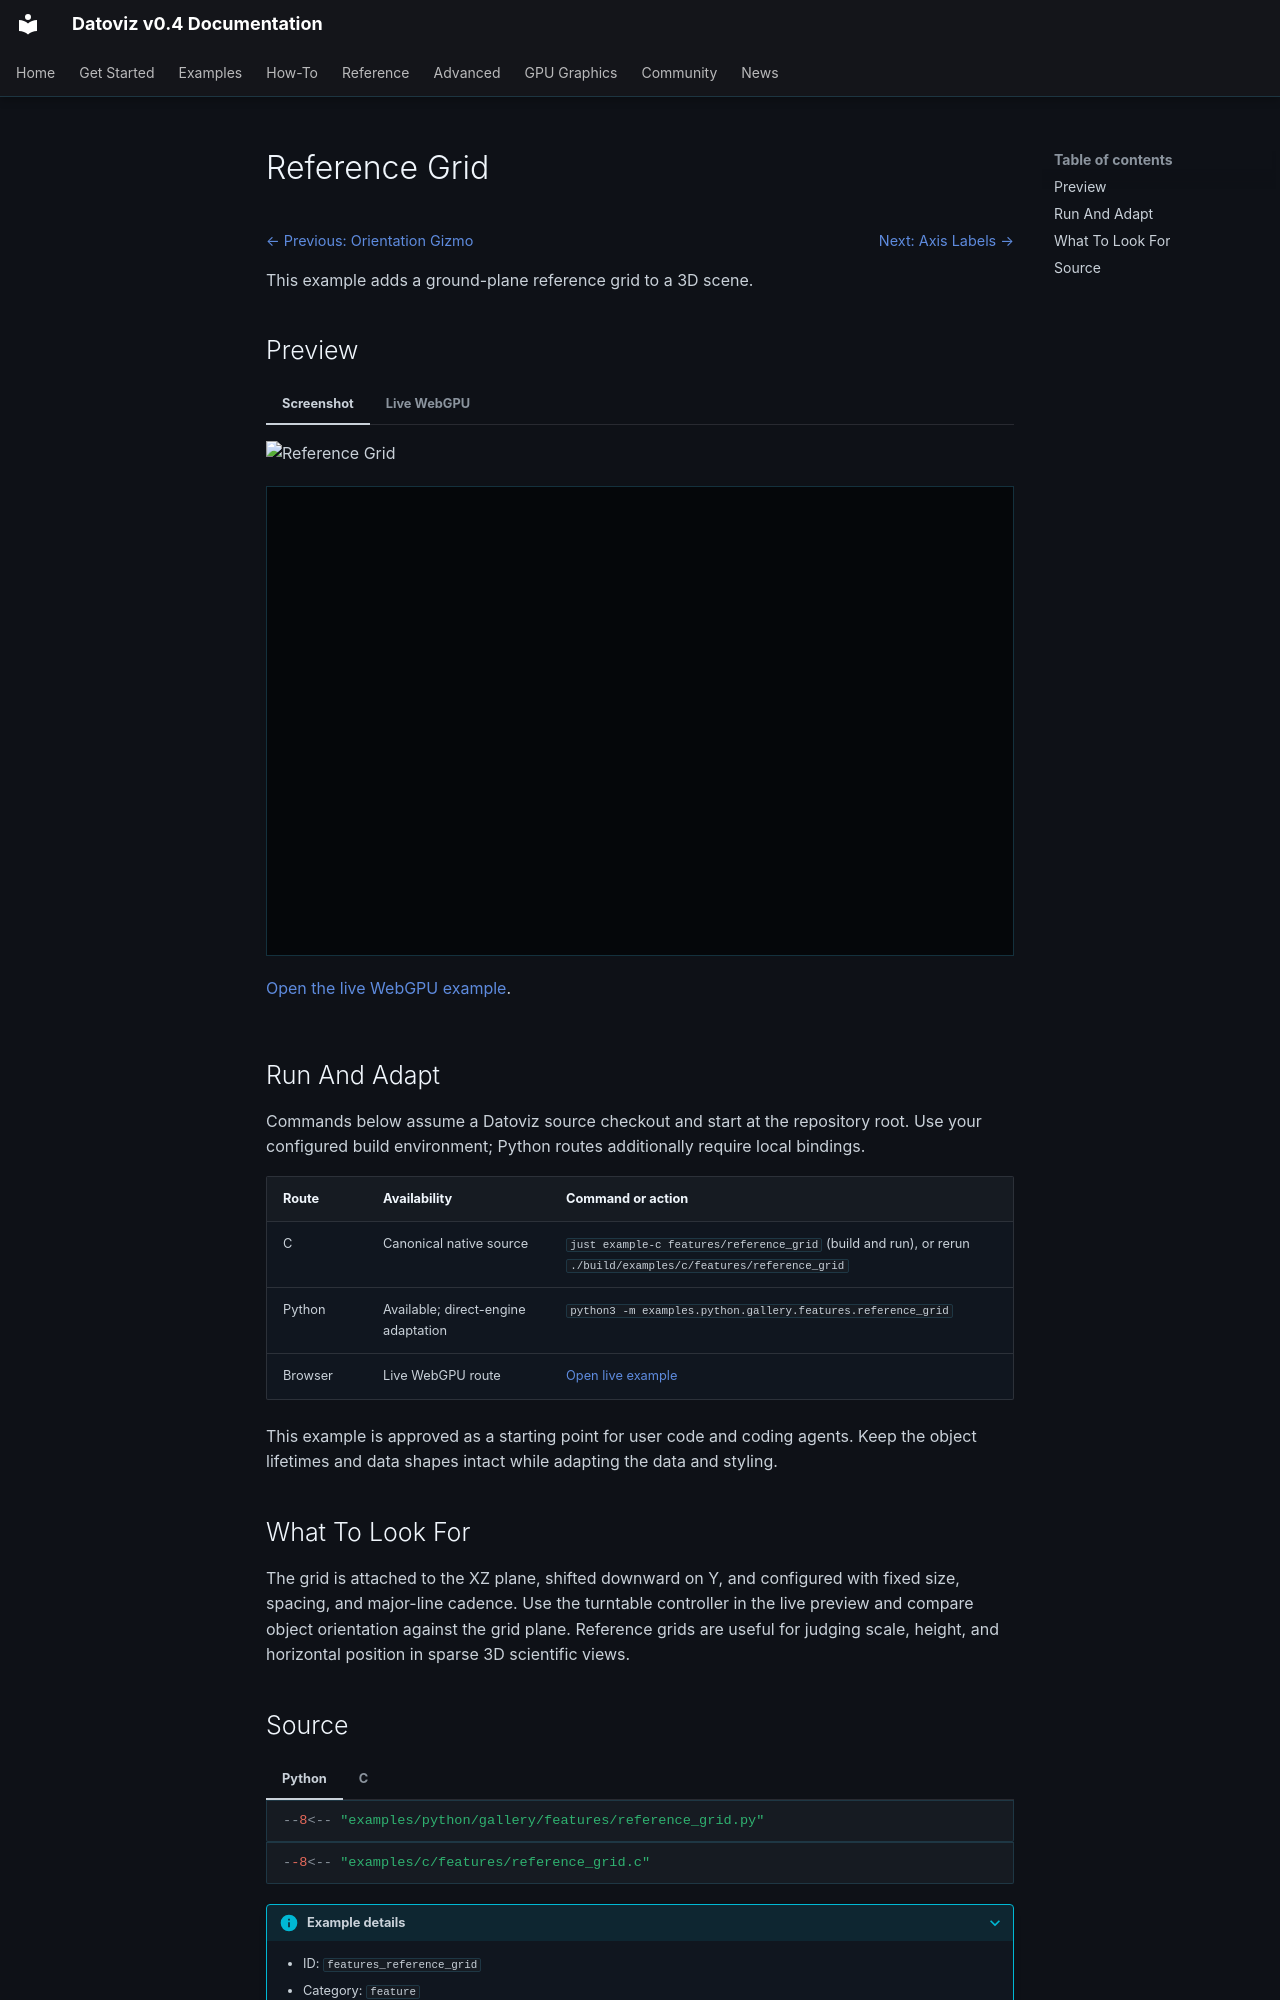

repository: datoviz/datoviz · page: examples/features/reference-grid/index.html · generator: mkdocs

# Reference Grid

<!-- WARNING: generated by tools/build_gallery.py from examples/c/MANIFEST.yaml -->

<nav class="dvz-example-nav dvz-example-nav--top" aria-label="Example navigation">
<div class="dvz-example-nav__siblings">
<span class="dvz-example-nav__previous"><a href="../orientation-gizmo/">← Previous: Orientation Gizmo</a></span>
<span class="dvz-example-nav__next"><a href="../axis-labels/">Next: Axis Labels →</a></span>
</div>
</nav>

This example adds a ground-plane reference grid to a 3D scene.

## Preview

=== "Screenshot"

    ![Reference Grid](../../assets/gallery/v0.4/features/features_reference_grid.webp)

=== "Live WebGPU"

    <div class="dvz-webgpu-live" markdown="1">
    <iframe src="../../webgpu/live.html?id=features_reference_grid" title="Reference Grid WebGPU live example" loading="lazy" allow="fullscreen; webgpu"></iframe>
    </div>

    <a href="../../webgpu/live.html?id=features_reference_grid">Open the live WebGPU example</a>.

## Run And Adapt

Commands below assume a Datoviz source checkout and start at the repository root.
Use your configured build environment; Python routes additionally require local bindings.

| Route | Availability | Command or action |
| --- | --- | --- |
| C | Canonical native source | `just example-c features/reference_grid` (build and run), or rerun `./build/examples/c/features/reference_grid` |
| Python | Available; direct-engine adaptation | `python3 -m examples.python.gallery.features.reference_grid` |
| Browser | Live WebGPU route | <a href="../../webgpu/live.html?id=features_reference_grid">Open live example</a> |

This example is approved as a starting point for user code and coding agents. Keep the
object lifetimes and data shapes intact while adapting the data and styling.

## What To Look For

The grid is attached to the XZ plane, shifted downward on Y, and configured with fixed size, spacing, and major-line cadence. Use the turntable controller in the live preview and compare object orientation against the grid plane. Reference grids are useful for judging scale, height, and horizontal position in sparse 3D scientific views.
